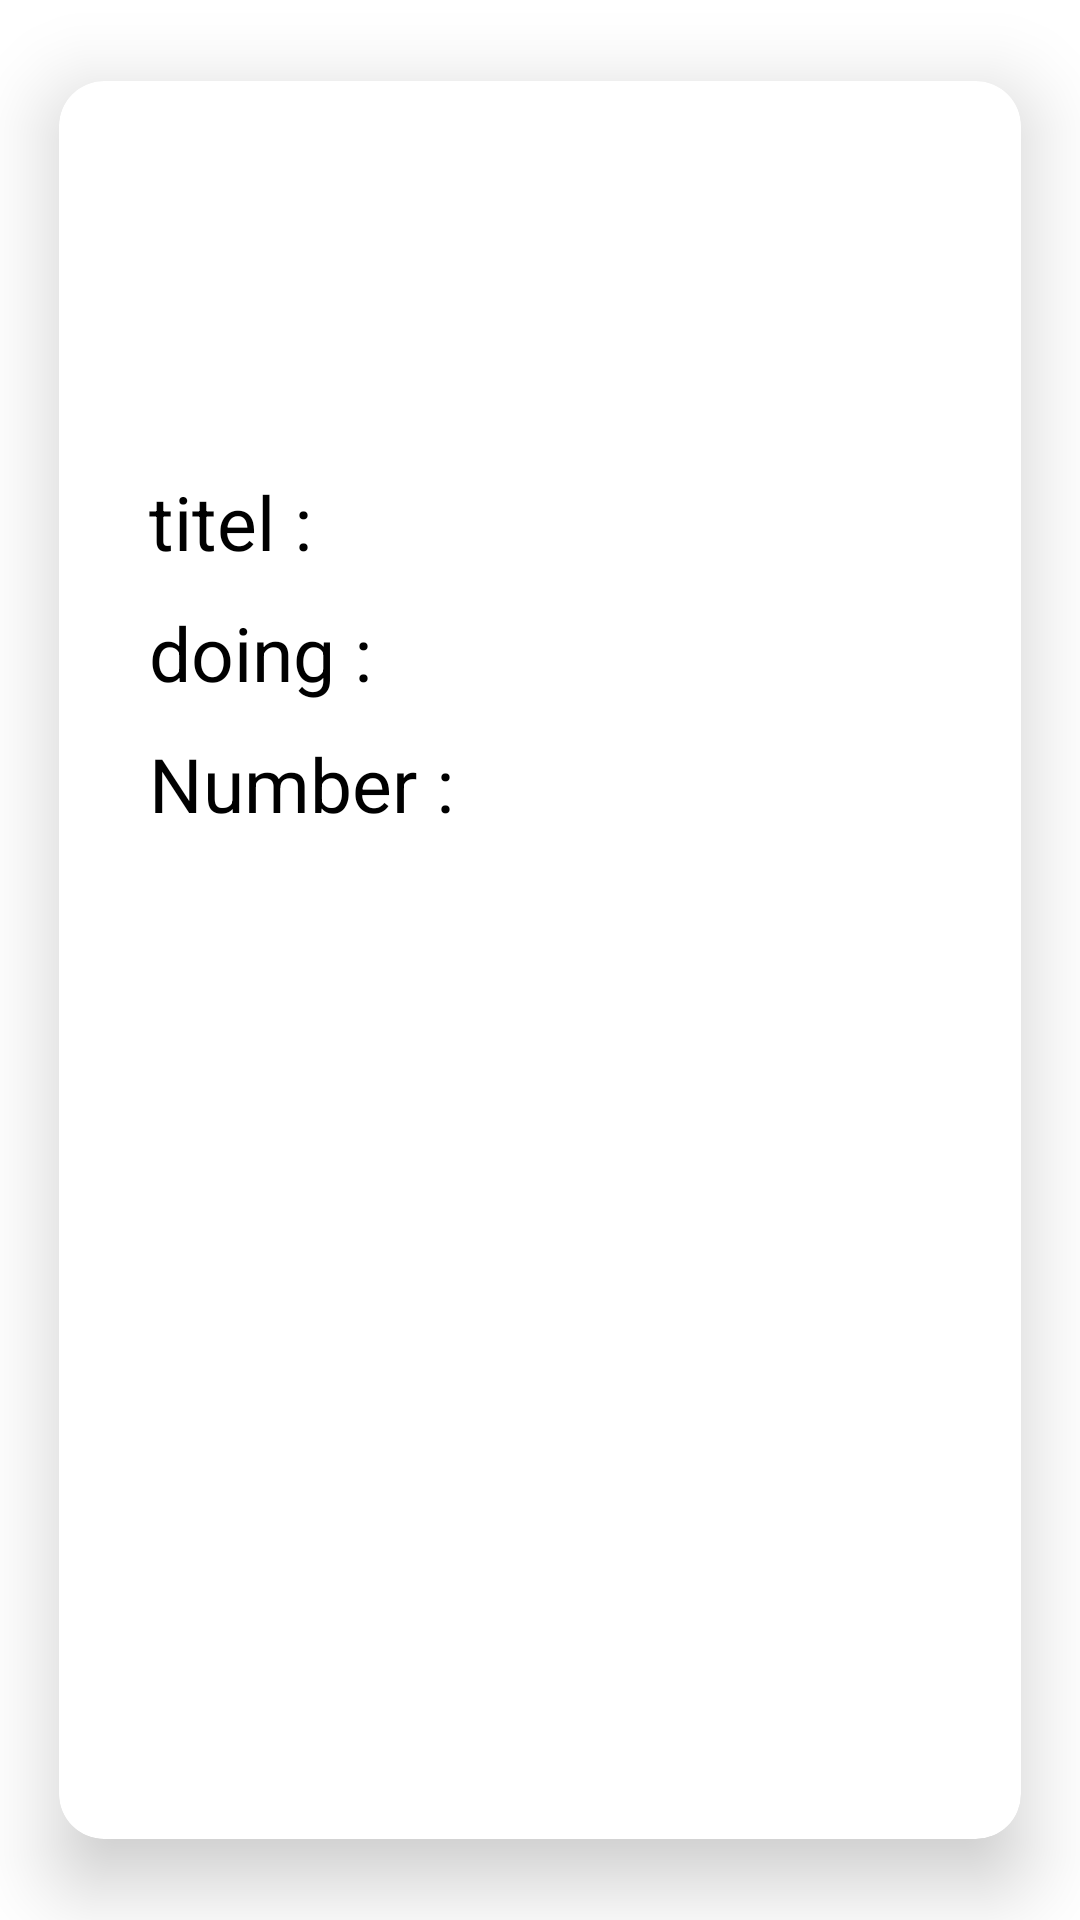

The Android layout XML behind this screen, and the referenced resources:
<!-- AndroidManifest.xml: application theme Theme.FirebaseNotes -->
<!-- res/layout/activity_description_note.xml -->
<androidx.cardview.widget.CardView xmlns:android="http://schemas.android.com/apk/res/android"
    xmlns:tools="http://schemas.android.com/tools"
    android:layout_width="match_parent"
    android:layout_height="wrap_content"
    android:id="@+id/card"
    app:cardBackgroundColor="@color/white"
    app:cardCornerRadius="15dp"
    app:cardElevation="15dp"
    app:cardMaxElevation="15dp"
    app:cardPreventCornerOverlap="true"

    app:cardUseCompatPadding="true"
    xmlns:app="http://schemas.android.com/apk/res-auto">

    <ProgressBar
        android:id="@+id/progressBar"
        android:layout_width="match_parent"
        android:layout_height="wrap_content"
        app:layout_constraintStart_toStartOf="parent"
        app:layout_constraintEnd_toEndOf="parent"
        app:layout_constraintTop_toTopOf="parent"
        android:indeterminate="true"
        />


    <LinearLayout
        android:id="@+id/linlayout"
        android:layout_width="match_parent"
        android:layout_height="wrap_content"
        android:layout_margin="10dp"
        android:padding="15dp"
        android:orientation="vertical"
        tools:ignore="MissingConstraints">


        <ImageView
            android:id="@+id/imageView"
            android:layout_width="100dp"
            android:layout_height="100dp"
            tools:srcCompat="@tools:sample/avatars" />

        <TextView
            android:id="@+id/txttitel"
            android:textColor="@color/black"
            android:layout_width="wrap_content"
            android:layout_height="wrap_content"
            android:layout_margin="5dp"
            android:text="titel : "
            android:textSize="25sp" />

        <TextView
            android:id="@+id/desc"
            android:textColor="@color/black"
            android:layout_width="wrap_content"
            android:layout_height="wrap_content"
            android:layout_margin="5dp"
            android:text="doing : "
            android:textSize="25sp" />

        <TextView
            android:id="@+id/numberdesc"
            android:textColor="@color/black"
            android:layout_width="wrap_content"
            android:layout_height="wrap_content"
            android:layout_margin="5dp"
            android:text="Number : "
            android:textSize="25sp" />
    </LinearLayout>

</androidx.cardview.widget.CardView>
<!-- resources referenced by this layout -->
<resources>
  <style name="Theme.FirebaseNotes" parent="Theme.MaterialComponents.DayNight.DarkActionBar">
          
          <item name="colorPrimary">@color/purple_500</item>
          <item name="colorPrimaryVariant">@color/purple_700</item>
          <item name="colorOnPrimary">@color/white</item>
          
          <item name="colorSecondary">@color/teal_200</item>
          <item name="colorSecondaryVariant">@color/teal_700</item>
          <item name="colorOnSecondary">@color/black</item>
          
          <item name="android:statusBarColor">?attr/colorPrimaryVariant</item>
          
      </style>
  <!-- not gathered from this repository: default colours our renderer supplied (Android Studio template values) -->
  <color name="purple_500">#FF6200EE</color>
  <color name="purple_700">#FF3700B3</color>
  <color name="teal_200">#FF03DAC5</color>
  <color name="teal_700">#FF018786</color>
  <color name="black">#FF000000</color>
  <color name="white">#FFFFFFFF</color>
</resources>
